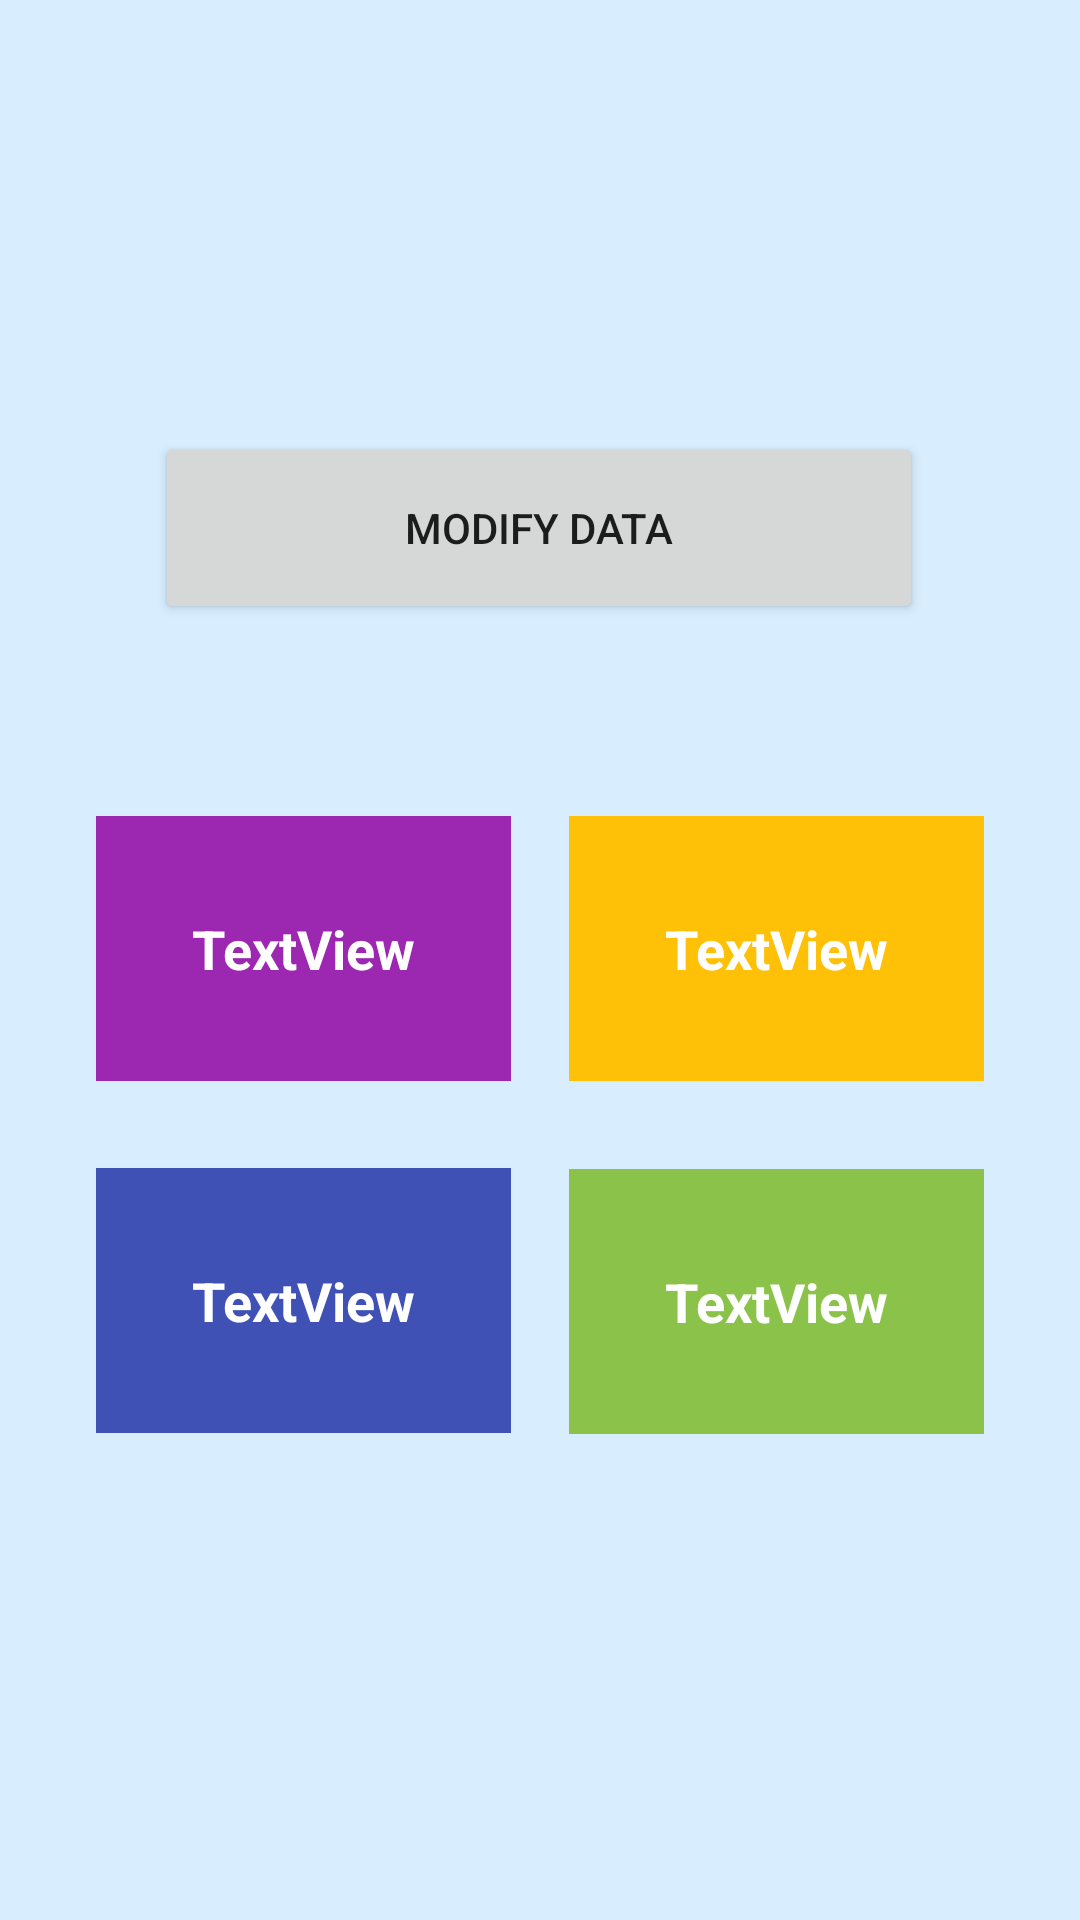

Android layout source for this screen:
<!-- AndroidManifest.xml: application theme AppTheme -->
<!-- res/layout/activity_main.xml -->
<?xml version="1.0" encoding="utf-8"?>
<androidx.constraintlayout.widget.ConstraintLayout xmlns:android="http://schemas.android.com/apk/res/android"
    xmlns:app="http://schemas.android.com/apk/res-auto"
    xmlns:tools="http://schemas.android.com/tools"
    android:layout_width="match_parent"
    android:layout_height="match_parent"
    android:background="#D8EEFF"
    tools:context=".MainActivity">

    <Button
        android:id="@+id/activityMainButton"
        android:layout_width="256dp"
        android:layout_height="64dp"
        android:layout_marginTop="144dp"
        android:text="modify data"
        app:layout_constraintEnd_toEndOf="parent"
        app:layout_constraintHorizontal_bias="0.496"
        app:layout_constraintStart_toStartOf="parent"
        app:layout_constraintTop_toTopOf="parent" />

    <TextView
        android:id="@+id/lowerLeft"
        android:layout_width="wrap_content"
        android:layout_height="wrap_content"
        android:layout_marginLeft="32dp"
        android:background="#3F51B5"
        android:padding="32dp"
        android:text="TextView"
        android:textColor="#FFFFFF"
        android:textSize="18sp"
        android:textStyle="bold"
        app:layout_constraintBottom_toBottomOf="parent"
        app:layout_constraintLeft_toLeftOf="parent"
        app:layout_constraintTop_toBottomOf="@+id/upperLeft"
        app:layout_constraintVertical_bias="0.152" />

    <TextView
        android:id="@+id/lowerRight"
        android:layout_width="wrap_content"
        android:layout_height="wrap_content"
        android:layout_marginEnd="32dp"
        android:background="#8BC34A"
        android:padding="32dp"
        android:text="TextView"
        android:textColor="#FFFFFF"
        android:textSize="18sp"
        android:textStyle="bold"
        app:layout_constraintBottom_toBottomOf="parent"
        app:layout_constraintEnd_toEndOf="parent"
        app:layout_constraintTop_toBottomOf="@+id/upperRight"
        app:layout_constraintVertical_bias="0.153" />

    <TextView
        android:id="@+id/upperRight"
        android:layout_width="wrap_content"
        android:layout_height="wrap_content"
        android:layout_marginTop="64dp"
        android:layout_marginEnd="32dp"
        android:background="#FFC107"
        android:padding="32dp"
        android:text="TextView"
        android:textColor="#FFFFFF"
        android:textSize="18sp"
        android:textStyle="bold"
        app:layout_constraintEnd_toEndOf="parent"
        app:layout_constraintTop_toBottomOf="@+id/activityMainButton" />

    <TextView
        android:id="@+id/upperLeft"
        android:layout_width="wrap_content"
        android:layout_height="wrap_content"
        android:layout_marginStart="32dp"
        android:layout_marginTop="64dp"
        android:background="#9C27B0"
        android:padding="32dp"
        android:text="TextView"
        android:textColor="#FFFFFF"
        android:textSize="18sp"
        android:textStyle="bold"
        app:layout_constraintStart_toStartOf="parent"
        app:layout_constraintTop_toBottomOf="@+id/activityMainButton" />

</androidx.constraintlayout.widget.ConstraintLayout>
<!-- resources referenced by this layout -->
<resources>
  <style name="AppTheme" parent="Theme.AppCompat.Light.DarkActionBar">
          
          <item name="colorPrimary">@color/colorPrimary</item>
          <item name="colorPrimaryDark">@color/colorPrimaryDark</item>
          <item name="colorAccent">@color/colorAccent</item>
      </style>
  <color name="colorPrimary">#6200EE</color>
  <color name="colorPrimaryDark">#3700B3</color>
  <color name="colorAccent">#03DAC5</color>
</resources>
